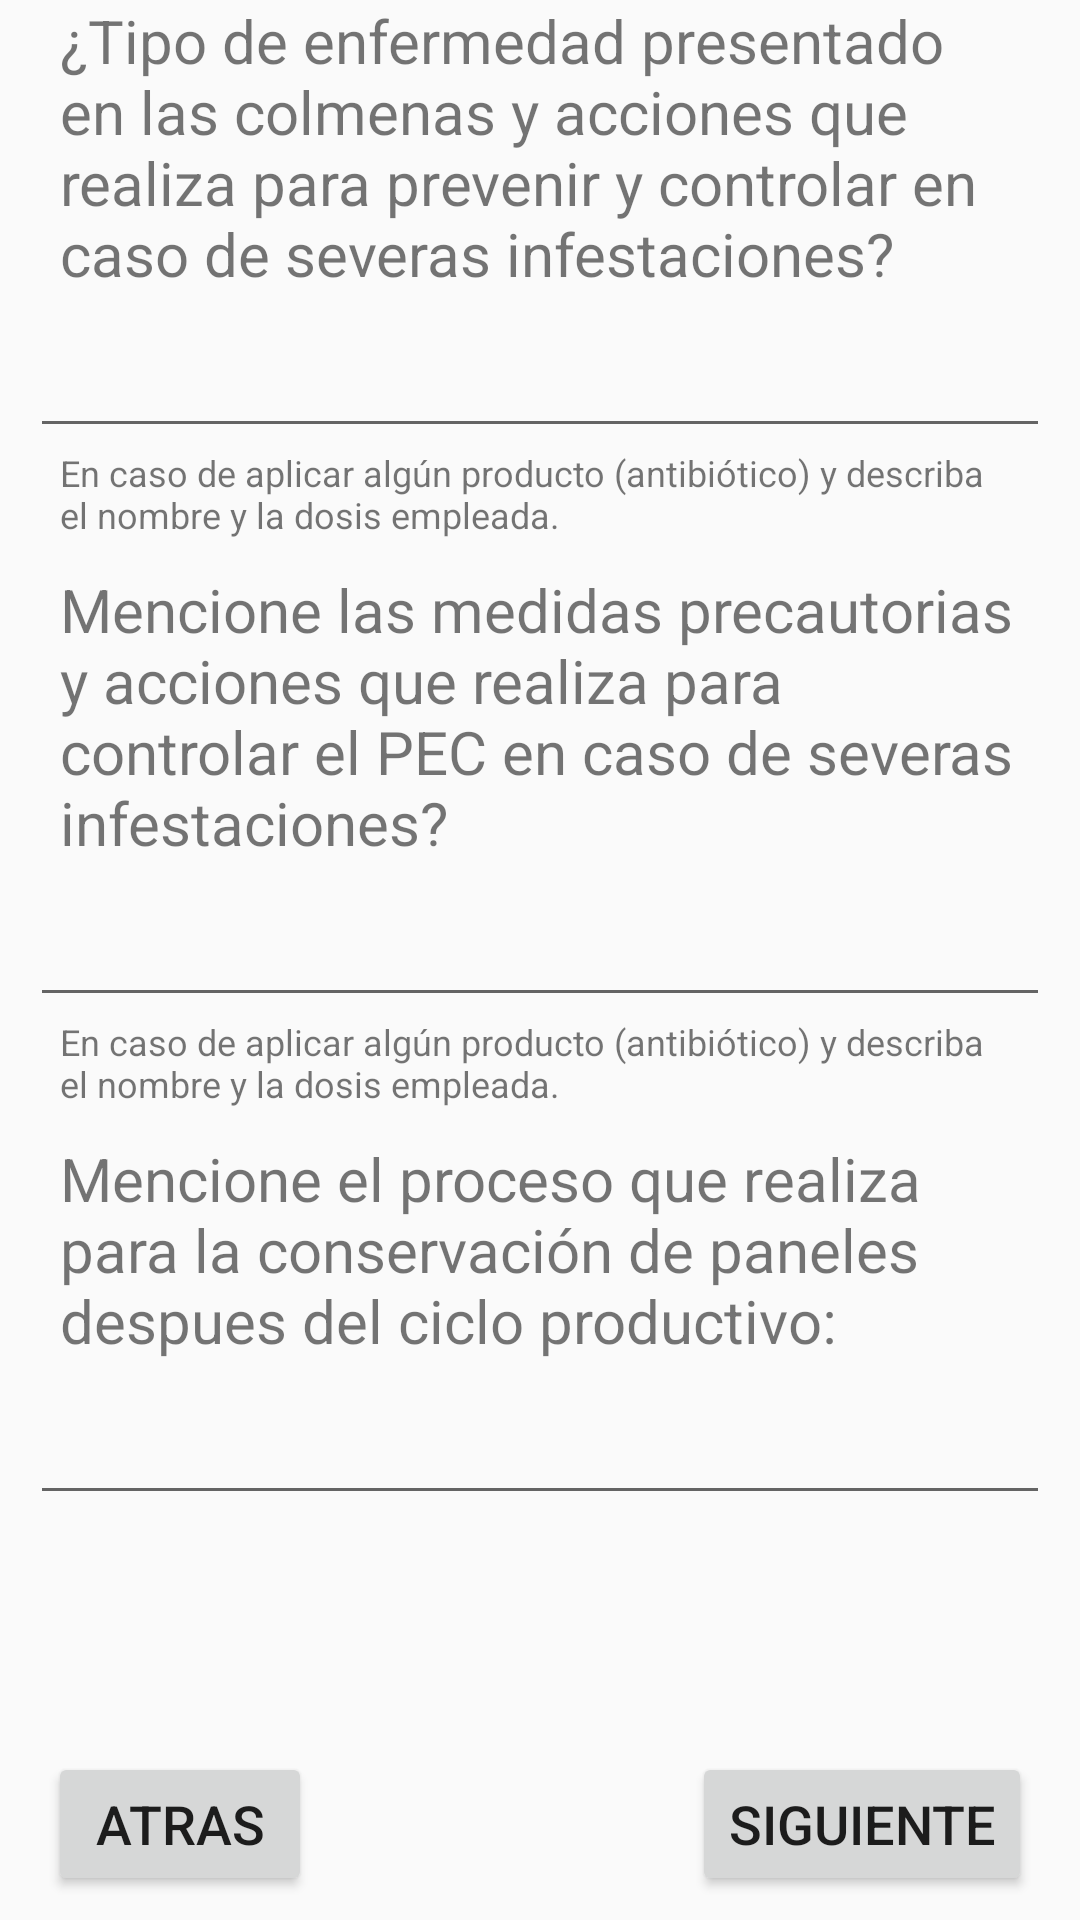

Write the Android layout XML for this screen, with the resource values it uses.
<!-- AndroidManifest.xml: application theme Theme.AppProtoV1 -->
<!-- res/layout/activity_a4.xml -->
<?xml version="1.0" encoding="utf-8"?>
<LinearLayout xmlns:android="http://schemas.android.com/apk/res/android"
    xmlns:app="http://schemas.android.com/apk/res-auto"
    xmlns:tools="http://schemas.android.com/tools"
    android:layout_width="match_parent"
    android:layout_height="match_parent"
    android:orientation="vertical"
    tools:context=".A2">

    <ScrollView
        android:id="@+id/scrollView"
        android:layout_width="match_parent"
        android:layout_height="wrap_content">
        <LinearLayout
            android:layout_width="match_parent"
            android:layout_height="wrap_content"
            android:orientation="vertical">
            <LinearLayout
                android:layout_width="match_parent"
                android:layout_height="wrap_content"
                android:orientation="vertical"
                android:paddingLeft="10dp"
                android:paddingRight="10dp">

                <TextView

                    android:layout_width="match_parent"
                    android:layout_height="wrap_content"
                    android:text="@string/pre41"
                    android:textSize="20sp"
                    android:paddingLeft="10dp"
                    android:paddingRight="10dp"
                    android:paddingBottom="10dp"/>
                <EditText
                    android:id="@+id/res41"
                    android:maxLines="2"

                    android:layout_width="match_parent"
                    android:layout_height="wrap_content"

                    android:layout_marginLeft="0dp"
                    android:layout_marginRight="0dp"

                    />
                <TextView

                    android:layout_width="match_parent"
                    android:layout_height="wrap_content"
                    android:text="@string/pre411"
                    android:textSize="12sp"
                    android:paddingLeft="10dp"
                    android:paddingRight="10dp"
                    android:paddingBottom="10dp"/>
                <TextView

                    android:layout_width="match_parent"
                    android:layout_height="wrap_content"
                    android:text="@string/pre51"
                    android:textSize="20sp"
                    android:paddingLeft="10dp"
                    android:paddingRight="10dp"
                    android:paddingBottom="10dp"/>
                <EditText
                    android:id="@+id/res51"
                    android:maxLines="3"

                    android:layout_width="match_parent"
                    android:layout_height="wrap_content"

                    android:layout_marginLeft="0dp"
                    android:layout_marginRight="0dp"

                    />
                <TextView

                    android:layout_width="match_parent"
                    android:layout_height="wrap_content"
                    android:text="@string/pre411"
                    android:textSize="12sp"
                    android:paddingLeft="10dp"
                    android:paddingRight="10dp"
                    android:paddingBottom="10dp"/>
                <TextView

                    android:layout_width="match_parent"
                    android:layout_height="wrap_content"
                    android:text="@string/pre52"
                    android:textSize="20sp"
                    android:paddingLeft="10dp"
                    android:paddingRight="10dp"
                    android:paddingBottom="10dp"/>
                <EditText
                    android:id="@+id/res52"
                    android:maxLines="3"

                    android:layout_width="match_parent"
                    android:layout_height="wrap_content"

                    android:layout_marginLeft="0dp"
                    android:layout_marginRight="0dp"

                    />


            </LinearLayout>

        </LinearLayout>

    </ScrollView>
    <android.support.constraint.ConstraintLayout
        android:layout_width="match_parent"
        android:layout_height="match_parent"

        >

        <Button
            android:id="@+id/btnBackA4"
            android:layout_width="wrap_content"
            android:layout_height="wrap_content"
            android:layout_marginStart="16dp"
            android:layout_marginBottom="8dp"
            android:text="Atras"
            android:textSize="18sp"
            app:layout_constraintBottom_toBottomOf="parent"
            app:layout_constraintStart_toStartOf="parent"
            app:layout_constraintHorizontal_bias="1.0"
            />

        <Button
            android:id="@+id/btnSiguienteA4"
            android:layout_width="wrap_content"
            android:layout_height="wrap_content"
            android:layout_marginEnd="16dp"
            android:layout_marginBottom="8dp"
            android:text="Siguiente"
            android:textSize="18sp"
            app:layout_constraintBottom_toBottomOf="parent"
            app:layout_constraintEnd_toEndOf="parent"
            app:layout_constraintHorizontal_bias="1.0"
            />

    </android.support.constraint.ConstraintLayout>


</LinearLayout>
<!-- resources referenced by this layout -->
<resources>
  <string name="pre41">¿Tipo de enfermedad presentado en las colmenas y acciones que realiza para prevenir y controlar en caso de severas infestaciones?</string>
  <string name="pre411">En caso de aplicar algún producto (antibiótico) y describa el nombre y la dosis empleada.</string>
  <string name="pre51">Mencione las medidas precautorias y acciones que realiza para controlar el PEC en caso de severas infestaciones?</string>
  <string name="pre52">Mencione el proceso que realiza para la conservación de paneles despues del ciclo productivo:</string>
  <style name="Theme.AppProtoV1" parent="Theme.AppCompat.Light.DarkActionBar">
          
          <item name="colorPrimary">@color/purple_500</item>
          <item name="colorPrimaryDark">@color/purple_700</item>
          <item name="colorAccent">@color/teal_200</item>
          
      </style>
  <color name="purple_500">#FF6200EE</color>
  <color name="purple_700">#FF3700B3</color>
  <color name="teal_200">#FF03DAC5</color>
</resources>
